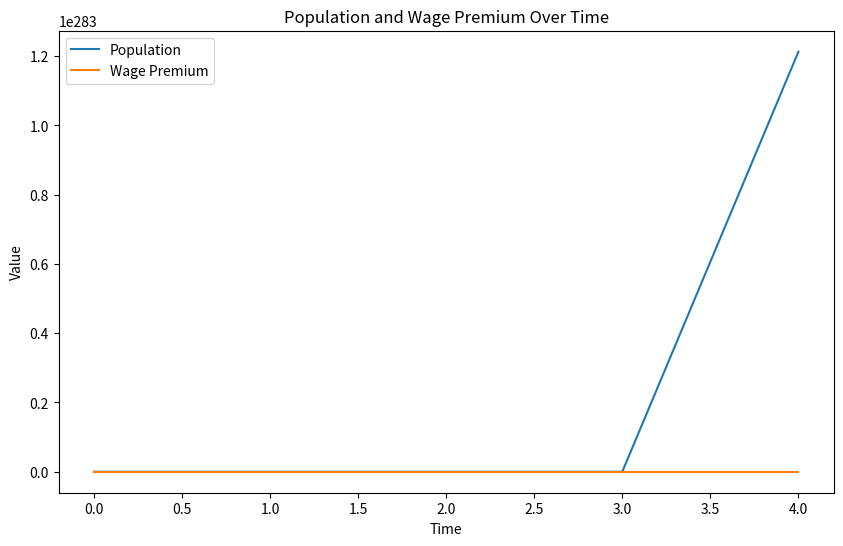
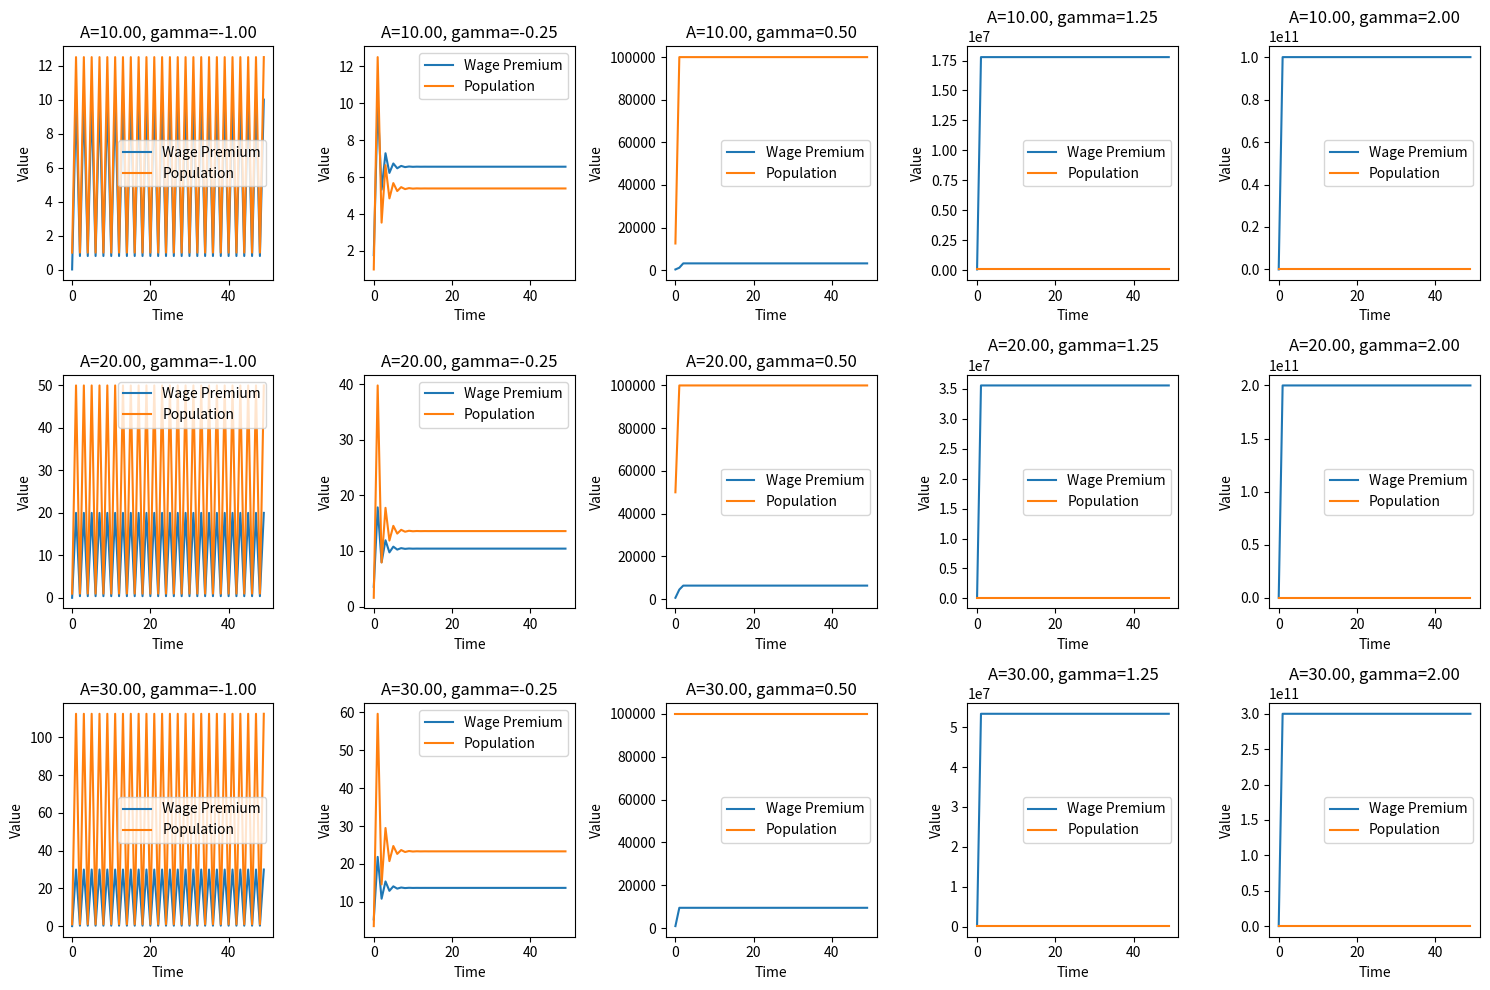

The script that saved these images, in order:
import matplotlib.pyplot as plt

# Initialize variables
A     = 7
gamma = 1.2
population = 1000
transport_cost_per_dist = 4
density = 1
seed_population = 0
t = []
wage_premium_list = []
population_list   = []

for time_step in range (5):
    # Calculate wage premium and population
    wage_premium = A * population**gamma
    population = 2*(wage_premium / transport_cost_per_dist)**2 * density + seed_population

    # Record output
    t.append(time_step)
    wage_premium_list.append(wage_premium)
    population_list.append(population)

# Plot wage premium and population against time
import matplotlib.pyplot as plt
plt.figure(figsize=(10, 6))
plt.plot(t, population_list, label='Population')
plt.plot(t, wage_premium_list, label='Wage Premium')
plt.xlabel('Time')
plt.ylabel('Value')
plt.title('Population and Wage Premium Over Time')
plt.legend()
plt.show()







    
    
   

import matplotlib.pyplot as plt
import numpy as np

# Define parameter ranges
A_values = np.linspace(10, 30, 3)     # min, max, steps
gamma_values = np.linspace(-1, 2, 5) # min, max, steps

# Initialize variables
time_steps = 50
t = np.arange(time_steps)
data_matrix = np.zeros((len(A_values), len(gamma_values), time_steps, 2))

# Sweep over parameter combinations and generate data
for i, A in enumerate(A_values):
    for j, gamma in enumerate(gamma_values):
        wage_premium_list = []
        population_list = []
        
        population = 1000
        for time_step in range(time_steps):
            wage_premium = A * population**gamma
            if wage_premium < 1e-10:  # Avoid division by zero
                wage_premium = 1e-10
            population = 2 * (wage_premium / transport_cost_per_dist)**2 * density + seed_population
            population = max(1, min(population, 1e5))  # Limit population values
            
            wage_premium_list.append(wage_premium)
            population_list.append(population)
        
        data_matrix[i, j, :, 0] = wage_premium_list
        data_matrix[i, j, :, 1] = population_list

# Create subplots grid
fig, axs = plt.subplots(len(A_values), len(gamma_values), figsize=(15, 10))

# Plot results for each parameter combination
for i in range(len(A_values)):
    for j in range(len(gamma_values)):
        axs[i, j].plot(t, data_matrix[i, j, :, 0], label='Wage Premium')
        axs[i, j].plot(t, data_matrix[i, j, :, 1], label='Population')
        axs[i, j].set_xlabel('Time')
        axs[i, j].set_ylabel('Value')
        axs[i, j].set_title(f'A={A_values[i]:.2f}, gamma={gamma_values[j]:.2f}')
        axs[i, j].legend()

plt.tight_layout()
plt.show()


# TODO Fix
# import numpy as np
# import matplotlib.pyplot as plt
# from itertools import product

# # Define the parameter ranges for exploration
# A_values = np.linspace(1, 10, 10)
# gamma_values = np.linspace(0.5, 2, 10)
# transport_cost_per_dist_values = np.linspace(1, 10, 10)
# density_values = np.linspace(0.1, 2, 10)
# seed_population_values = np.linspace(0, 100, 10)

# # Initialize arrays to store results
# parameter_combinations = []
# mean_wage_premium_changes = []
# mean_population_changes = []

# # Perform parameter space exploration
# for A, gamma, transport_cost_per_dist, density, seed_population in product(A_values, gamma_values, transport_cost_per_dist_values, density_values, seed_population_values):
#     # Run simulation
#     time_steps, wage_premium, population = run_simulation(A, gamma, transport_cost_per_dist, density, seed_population)
    
#     # Calculate changes in wage premium and population
#     wage_premium_changes = np.diff(wage_premium) / wage_premium[:-1]
#     population_changes = np.diff(population) / population[:-1]
    
#     # Store parameter combination and mean changes
#     parameter_combinations.append((A, gamma, transport_cost_per_dist, density, seed_population))
#     mean_wage_premium_changes.append(np.mean(wage_premium_changes))
#     mean_population_changes.append(np.mean(population_changes))

# # Convert lists to arrays for easier manipulation
# mean_wage_premium_changes = np.array(mean_wage_premium_changes)
# mean_population_changes = np.array(mean_population_changes)

# # Plotting
# plt.scatter(mean_wage_premium_changes, mean_population_changes, c='blue', alpha=0.7)
# plt.xlabel('Mean Wage Premium Change')
# plt.ylabel('Mean Population Change')
# plt.title('Parameter Space Exploration: Trends in Wage Premium and Population')
# plt.grid(True)
# plt.show()
